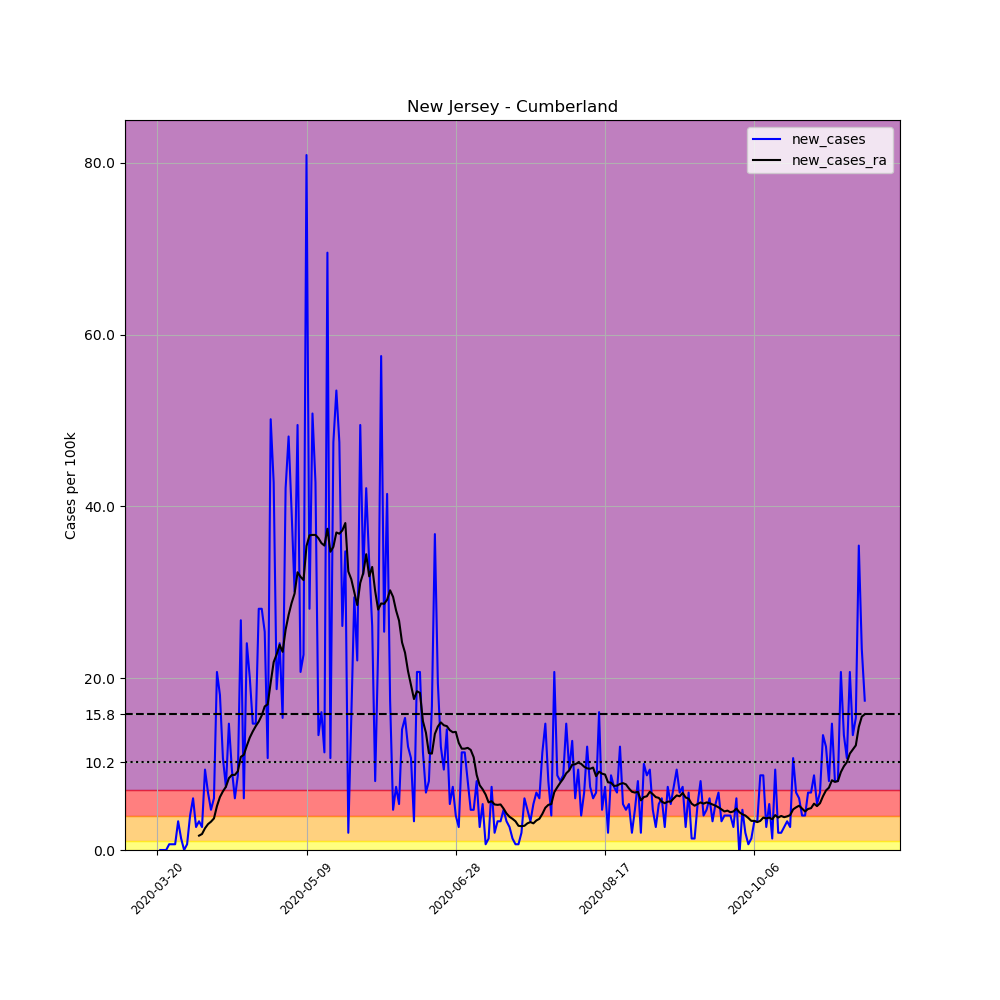

The data file committed next to this chart (first rows):
, date, county, state, fips, cases, deaths, COUNTY, STNAME, CTYNAME, POPESTIMATE2019, per_100k, new_cases, new_cases_ra
201669, 2020-03-20, Cumberland, New Jersey, 34011, 1, 0, 11, New Jersey, Cumberland, 149527, 0.6688, , 
201670, 2020-03-21, Cumberland, New Jersey, 34011, 1, 0, 11, New Jersey, Cumberland, 149527, 0.6688, 0.0, 
201671, 2020-03-22, Cumberland, New Jersey, 34011, 1, 0, 11, New Jersey, Cumberland, 149527, 0.6688, 0.0, 
201672, 2020-03-23, Cumberland, New Jersey, 34011, 1, 0, 11, New Jersey, Cumberland, 149527, 0.6688, 0.0, 
201673, 2020-03-24, Cumberland, New Jersey, 34011, 2, 0, 11, New Jersey, Cumberland, 149527, 1.338, 0.6688, 
201674, 2020-03-25, Cumberland, New Jersey, 34011, 3, 1, 11, New Jersey, Cumberland, 149527, 2.006, 0.6688, 
201675, 2020-03-26, Cumberland, New Jersey, 34011, 4, 1, 11, New Jersey, Cumberland, 149527, 2.675, 0.6688, 
201676, 2020-03-27, Cumberland, New Jersey, 34011, 9, 1, 11, New Jersey, Cumberland, 149527, 6.019, 3.344, 
201677, 2020-03-28, Cumberland, New Jersey, 34011, 11, 1, 11, New Jersey, Cumberland, 149527, 7.357, 1.338, 
201678, 2020-03-29, Cumberland, New Jersey, 34011, 11, 1, 11, New Jersey, Cumberland, 149527, 7.357, 0.0, 
201679, 2020-03-30, Cumberland, New Jersey, 34011, 12, 1, 11, New Jersey, Cumberland, 149527, 8.025, 0.6688, 
201680, 2020-03-31, Cumberland, New Jersey, 34011, 18, 1, 11, New Jersey, Cumberland, 149527, 12.04, 4.013, 
201681, 2020-04-01, Cumberland, New Jersey, 34011, 27, 1, 11, New Jersey, Cumberland, 149527, 18.06, 6.019, 
201682, 2020-04-02, Cumberland, New Jersey, 34011, 31, 1, 11, New Jersey, Cumberland, 149527, 20.73, 2.675, 
201683, 2020-04-03, Cumberland, New Jersey, 34011, 36, 1, 11, New Jersey, Cumberland, 149527, 24.08, 3.344, 1.672
201684, 2020-04-04, Cumberland, New Jersey, 34011, 40, 2, 11, New Jersey, Cumberland, 149527, 26.75, 2.675, 1.863
201685, 2020-04-05, Cumberland, New Jersey, 34011, 54, 2, 11, New Jersey, Cumberland, 149527, 36.11, 9.363, 2.532
201686, 2020-04-06, Cumberland, New Jersey, 34011, 64, 2, 11, New Jersey, Cumberland, 149527, 42.8, 6.688, 3.009
201687, 2020-04-07, Cumberland, New Jersey, 34011, 71, 2, 11, New Jersey, Cumberland, 149527, 47.48, 4.681, 3.296
201688, 2020-04-08, Cumberland, New Jersey, 34011, 80, 2, 11, New Jersey, Cumberland, 149527, 53.5, 6.019, 3.678
201689, 2020-04-09, Cumberland, New Jersey, 34011, 111, 3, 11, New Jersey, Cumberland, 149527, 74.23, 20.73, 5.111
201690, 2020-04-10, Cumberland, New Jersey, 34011, 138, 3, 11, New Jersey, Cumberland, 149527, 92.29, 18.06, 6.162
201691, 2020-04-11, Cumberland, New Jersey, 34011, 154, 3, 11, New Jersey, Cumberland, 149527, 103, 10.7, 6.831
201692, 2020-04-12, Cumberland, New Jersey, 34011, 165, 3, 11, New Jersey, Cumberland, 149527, 110.3, 7.357, 7.357
201693, 2020-04-13, Cumberland, New Jersey, 34011, 187, 3, 11, New Jersey, Cumberland, 149527, 125.1, 14.71, 8.36
201694, 2020-04-14, Cumberland, New Jersey, 34011, 201, 3, 11, New Jersey, Cumberland, 149527, 134.4, 9.363, 8.742
201695, 2020-04-15, Cumberland, New Jersey, 34011, 210, 3, 11, New Jersey, Cumberland, 149527, 140.4, 6.019, 8.742
201696, 2020-04-16, Cumberland, New Jersey, 34011, 223, 3, 11, New Jersey, Cumberland, 149527, 149.1, 8.694, 9.172
201697, 2020-04-17, Cumberland, New Jersey, 34011, 263, 3, 11, New Jersey, Cumberland, 149527, 175.9, 26.75, 10.84
201698, 2020-04-18, Cumberland, New Jersey, 34011, 272, 4, 11, New Jersey, Cumberland, 149527, 181.9, 6.019, 11.08
201699, 2020-04-19, Cumberland, New Jersey, 34011, 308, 4, 11, New Jersey, Cumberland, 149527, 206, 24.08, 12.13
201700, 2020-04-20, Cumberland, New Jersey, 34011, 338, 4, 11, New Jersey, Cumberland, 149527, 226, 20.06, 13.09
201701, 2020-04-21, Cumberland, New Jersey, 34011, 360, 5, 11, New Jersey, Cumberland, 149527, 240.8, 14.71, 13.81
201702, 2020-04-22, Cumberland, New Jersey, 34011, 382, 5, 11, New Jersey, Cumberland, 149527, 255.5, 14.71, 14.43
201703, 2020-04-23, Cumberland, New Jersey, 34011, 424, 5, 11, New Jersey, Cumberland, 149527, 283.6, 28.09, 14.95
201704, 2020-04-24, Cumberland, New Jersey, 34011, 466, 5, 11, New Jersey, Cumberland, 149527, 311.6, 28.09, 15.67
201705, 2020-04-25, Cumberland, New Jersey, 34011, 504, 6, 11, New Jersey, Cumberland, 149527, 337.1, 25.41, 16.72
201706, 2020-04-26, Cumberland, New Jersey, 34011, 520, 6, 11, New Jersey, Cumberland, 149527, 347.8, 10.7, 16.96
201707, 2020-04-27, Cumberland, New Jersey, 34011, 595, 8, 11, New Jersey, Cumberland, 149527, 397.9, 50.16, 19.49
201708, 2020-04-28, Cumberland, New Jersey, 34011, 659, 10, 11, New Jersey, Cumberland, 149527, 440.7, 42.8, 21.88
201709, 2020-04-29, Cumberland, New Jersey, 34011, 687, 10, 11, New Jersey, Cumberland, 149527, 459.4, 18.73, 22.79
201710, 2020-04-30, Cumberland, New Jersey, 34011, 723, 12, 11, New Jersey, Cumberland, 149527, 483.5, 24.08, 23.88
201711, 2020-05-01, Cumberland, New Jersey, 34011, 746, 13, 11, New Jersey, Cumberland, 149527, 498.9, 15.38, 23.07
201712, 2020-05-02, Cumberland, New Jersey, 34011, 809, 16, 11, New Jersey, Cumberland, 149527, 541, 42.13, 25.65
201713, 2020-05-03, Cumberland, New Jersey, 34011, 881, 17, 11, New Jersey, Cumberland, 149527, 589.2, 48.15, 27.37
201714, 2020-05-04, Cumberland, New Jersey, 34011, 940, 19, 11, New Jersey, Cumberland, 149527, 628.6, 39.46, 28.76
201715, 2020-05-05, Cumberland, New Jersey, 34011, 985, 23, 11, New Jersey, Cumberland, 149527, 658.7, 30.09, 29.86
201716, 2020-05-06, Cumberland, New Jersey, 34011, 1059, 25, 11, New Jersey, Cumberland, 149527, 708.2, 49.49, 32.34
201717, 2020-05-07, Cumberland, New Jersey, 34011, 1090, 25, 11, New Jersey, Cumberland, 149527, 729, 20.73, 31.81
201718, 2020-05-08, Cumberland, New Jersey, 34011, 1124, 28, 11, New Jersey, Cumberland, 149527, 751.7, 22.74, 31.43
201719, 2020-05-09, Cumberland, New Jersey, 34011, 1245, 34, 11, New Jersey, Cumberland, 149527, 832.6, 80.92, 35.4
201720, 2020-05-10, Cumberland, New Jersey, 34011, 1287, 36, 11, New Jersey, Cumberland, 149527, 860.7, 28.09, 36.64
201721, 2020-05-11, Cumberland, New Jersey, 34011, 1363, 40, 11, New Jersey, Cumberland, 149527, 911.5, 50.83, 36.69
201722, 2020-05-12, Cumberland, New Jersey, 34011, 1427, 43, 11, New Jersey, Cumberland, 149527, 954.3, 42.8, 36.69
201723, 2020-05-13, Cumberland, New Jersey, 34011, 1447, 43, 11, New Jersey, Cumberland, 149527, 967.7, 13.38, 36.3
201724, 2020-05-14, Cumberland, New Jersey, 34011, 1471, 48, 11, New Jersey, Cumberland, 149527, 983.8, 16.05, 35.73
201725, 2020-05-15, Cumberland, New Jersey, 34011, 1488, 48, 11, New Jersey, Cumberland, 149527, 995.1, 11.37, 35.45
201726, 2020-05-16, Cumberland, New Jersey, 34011, 1592, 49, 11, New Jersey, Cumberland, 149527, 1065, 69.55, 37.4
201727, 2020-05-17, Cumberland, New Jersey, 34011, 1608, 51, 11, New Jersey, Cumberland, 149527, 1075, 10.7, 34.73
201728, 2020-05-18, Cumberland, New Jersey, 34011, 1679, 53, 11, New Jersey, Cumberland, 149527, 1123, 47.48, 35.3
... 178 more rows
